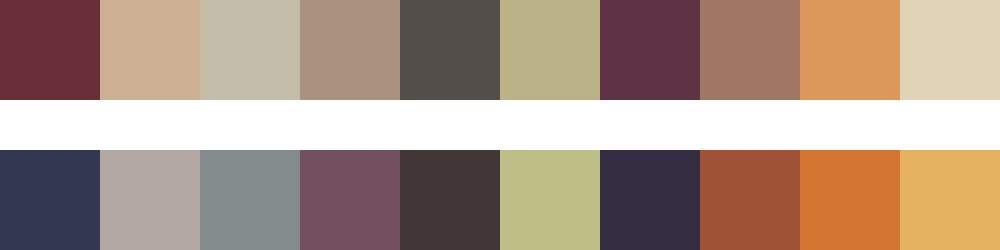

The data file committed next to this chart (first rows):
#692f38	#ccb091	#c3bca9	#a9927e	#544e4a	#bbb288	#603344	#a17864	#db985a	#e1d3b6
#323850	#b3a7a3	#848b8c	#72505d	#423736	#bebf87	#322d41	#a05236	#d37530	#e5b260
